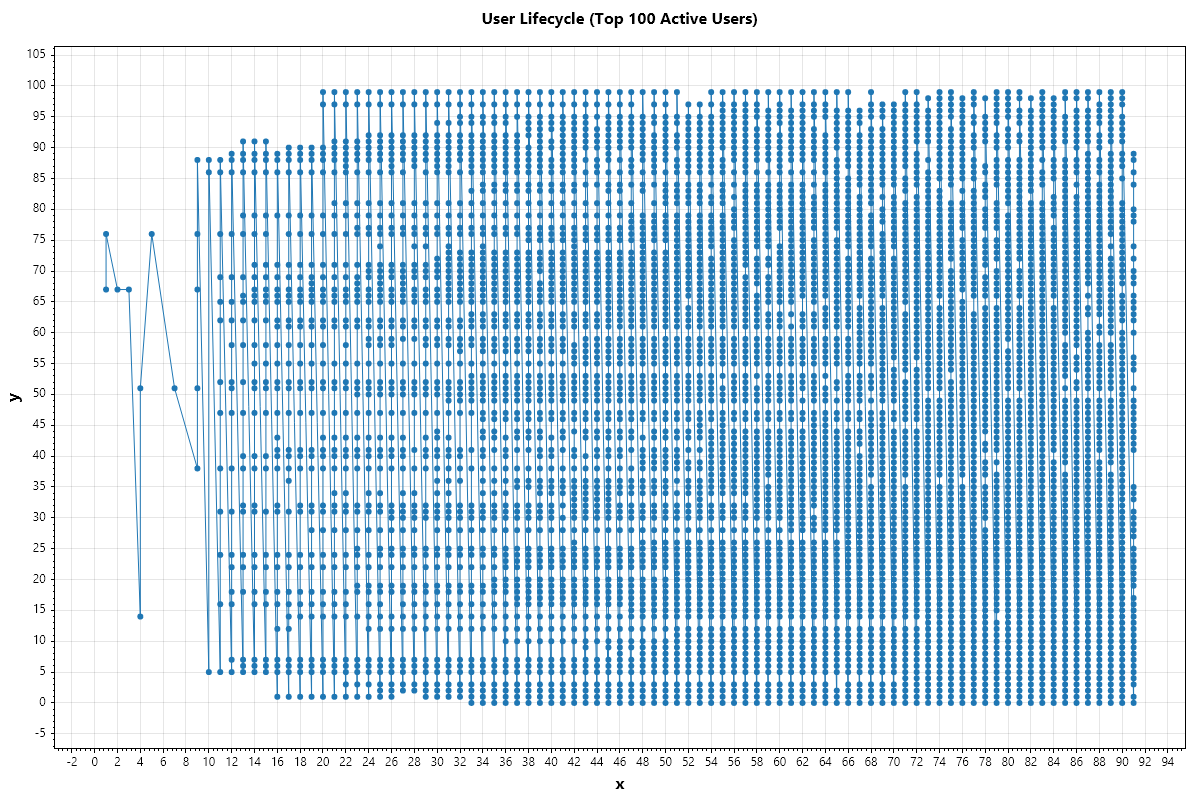

The file beside this chart, header and first rows:
UserRank, UserID, MonthIndex, MonthDate, ActivityCount
67, 4712, 1, 2008-09, 6
76, 385, 1, 2008-09, 1
67, 4712, 2, 2008-10, 1
67, 4712, 3, 2008-11, 1
14, 7764, 4, 2008-12, 1
51, 1593, 4, 2008-12, 1
76, 385, 5, 2009-01, 1
51, 1593, 7, 2009-03, 1
38, 59, 9, 2009-05, 3
51, 1593, 9, 2009-05, 4
67, 4712, 9, 2009-05, 2
76, 385, 9, 2009-05, 1
88, 578, 9, 2009-05, 1
5, 818, 10, 2009-06, 7
86, 619, 10, 2009-06, 1
88, 578, 10, 2009-06, 1
5, 818, 11, 2009-07, 65
16, 1368, 11, 2009-07, 5
24, 538, 11, 2009-07, 244
31, 105, 11, 2009-07, 134
38, 59, 11, 2009-07, 72
47, 479, 11, 2009-07, 65
52, 419, 11, 2009-07, 97
62, 740, 11, 2009-07, 43
65, 410, 11, 2009-07, 535
69, 102, 11, 2009-07, 336
76, 385, 11, 2009-07, 43
86, 619, 11, 2009-07, 51
88, 578, 11, 2009-07, 122
5, 818, 12, 2009-08, 26
7, 3012, 12, 2009-08, 60
16, 1368, 12, 2009-08, 20
18, 1733, 12, 2009-08, 323
22, 1730, 12, 2009-08, 48
24, 538, 12, 2009-08, 499
31, 105, 12, 2009-08, 156
38, 59, 12, 2009-08, 85
47, 479, 12, 2009-08, 92
51, 1593, 12, 2009-08, 3
52, 419, 12, 2009-08, 17
58, 2505, 12, 2009-08, 47
62, 740, 12, 2009-08, 52
65, 410, 12, 2009-08, 518
69, 102, 12, 2009-08, 521
76, 385, 12, 2009-08, 51
86, 619, 12, 2009-08, 156
88, 578, 12, 2009-08, 206
89, 2556, 12, 2009-08, 42
5, 818, 13, 2009-09, 52
6, 3515, 13, 2009-09, 111
7, 3012, 13, 2009-09, 680
18, 1733, 13, 2009-09, 663
22, 1730, 13, 2009-09, 84
24, 538, 13, 2009-09, 565
31, 105, 13, 2009-09, 362
32, 3363, 13, 2009-09, 38
38, 59, 13, 2009-09, 159
40, 4441, 13, 2009-09, 2
47, 479, 13, 2009-09, 54
52, 419, 13, 2009-09, 40
... 5,765 more rows
